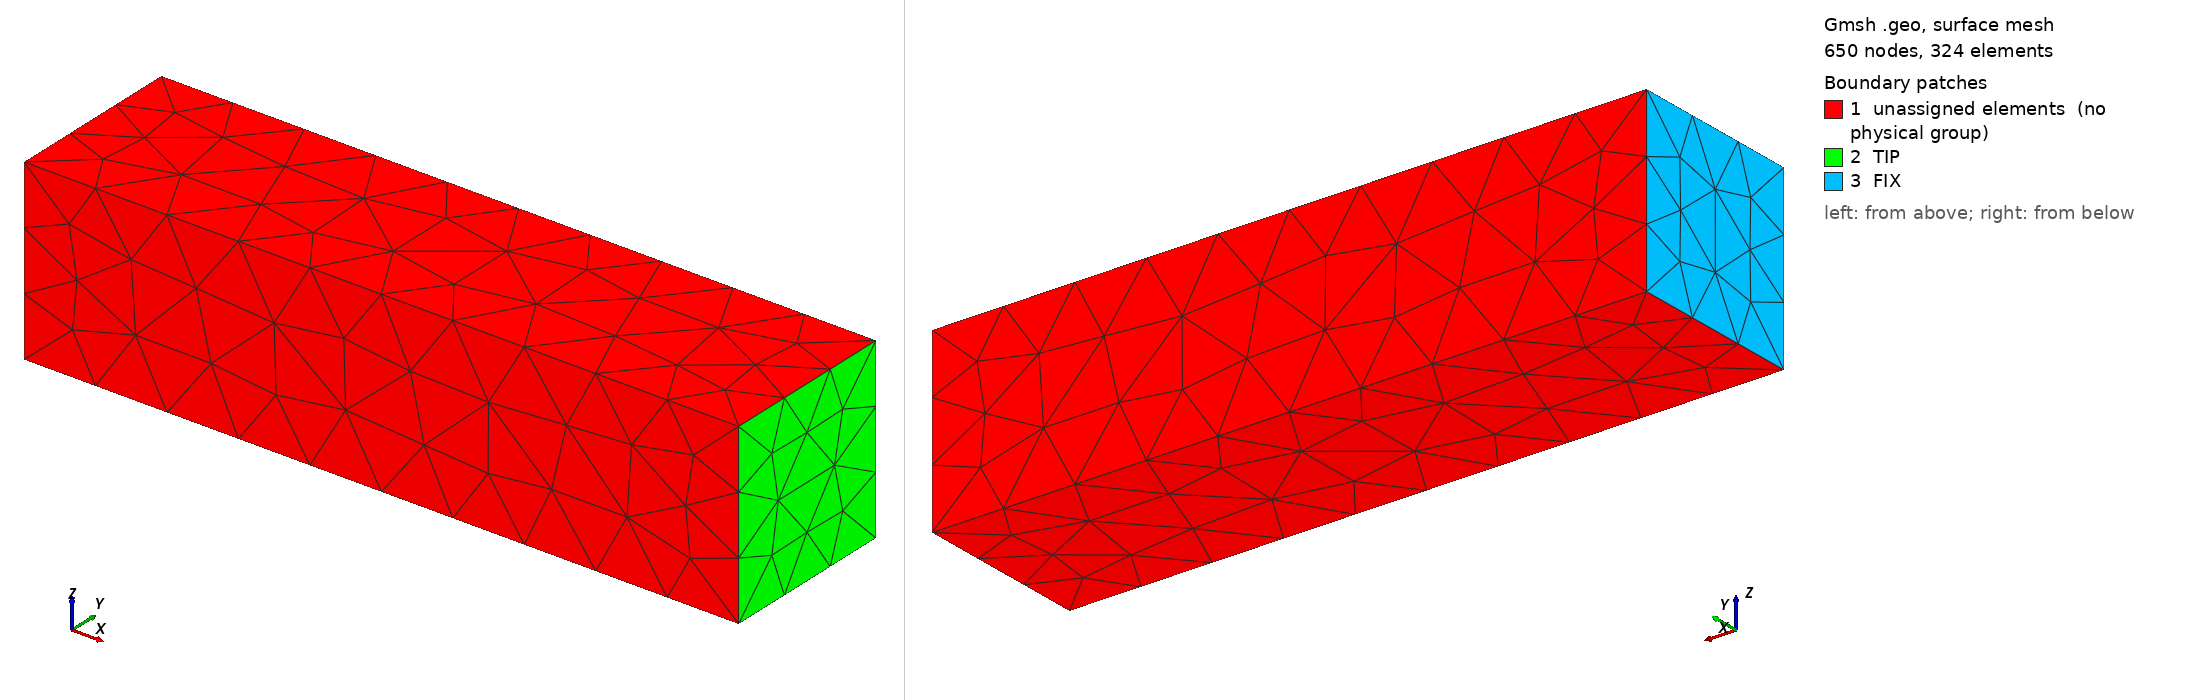

Gmsh geometry script, surface-meshed: 650 nodes, 324 surface elements. Boundary patches (legend numbers): 1 unassigned elements (no physical group), 2 TIP, 3 FIX. Left view from above one corner, right view from below the opposite corner. Legend entries are the model's physical surfaces; 'unassigned elements' are surfaces in no physical group. The drawing asked Gmsh for element sizes between 1% and 20% of the model's largest extent; the script's own settings can give other sizes.

=== block-tet10.geo (drawn) ===
// femahoy fixture: a block of 4 x 1 x 1, quadratic tetrahedra (C3D10), unstructured.
// Make the mesh with: gmsh block-tet10.geo -3 -format msh41 -o block-tet10.msh
L = 4;
H = 1;
W = 1;
Point(1) = {0, 0, 0};
Point(2) = {L, 0, 0};
Point(3) = {L, H, 0};
Point(4) = {0, H, 0};
Line(1) = {1, 2};
Line(2) = {2, 3};
Line(3) = {3, 4};
Line(4) = {4, 1};
Curve Loop(1) = {1, 2, 3, 4};
Plane Surface(1) = {1};
// out[0] is the top surface, out[1] the volume, out[2] to out[5] the sides from lines 1 to 4.
out[] = Extrude {0, 0, W} { Surface{1}; };
Physical Surface("FIX") = {out[5]};
Physical Surface("TIP") = {out[3]};
Physical Volume("BLOCK") = {out[1]};
Mesh.MeshSizeMax = 0.5;
Mesh.ElementOrder = 2;
